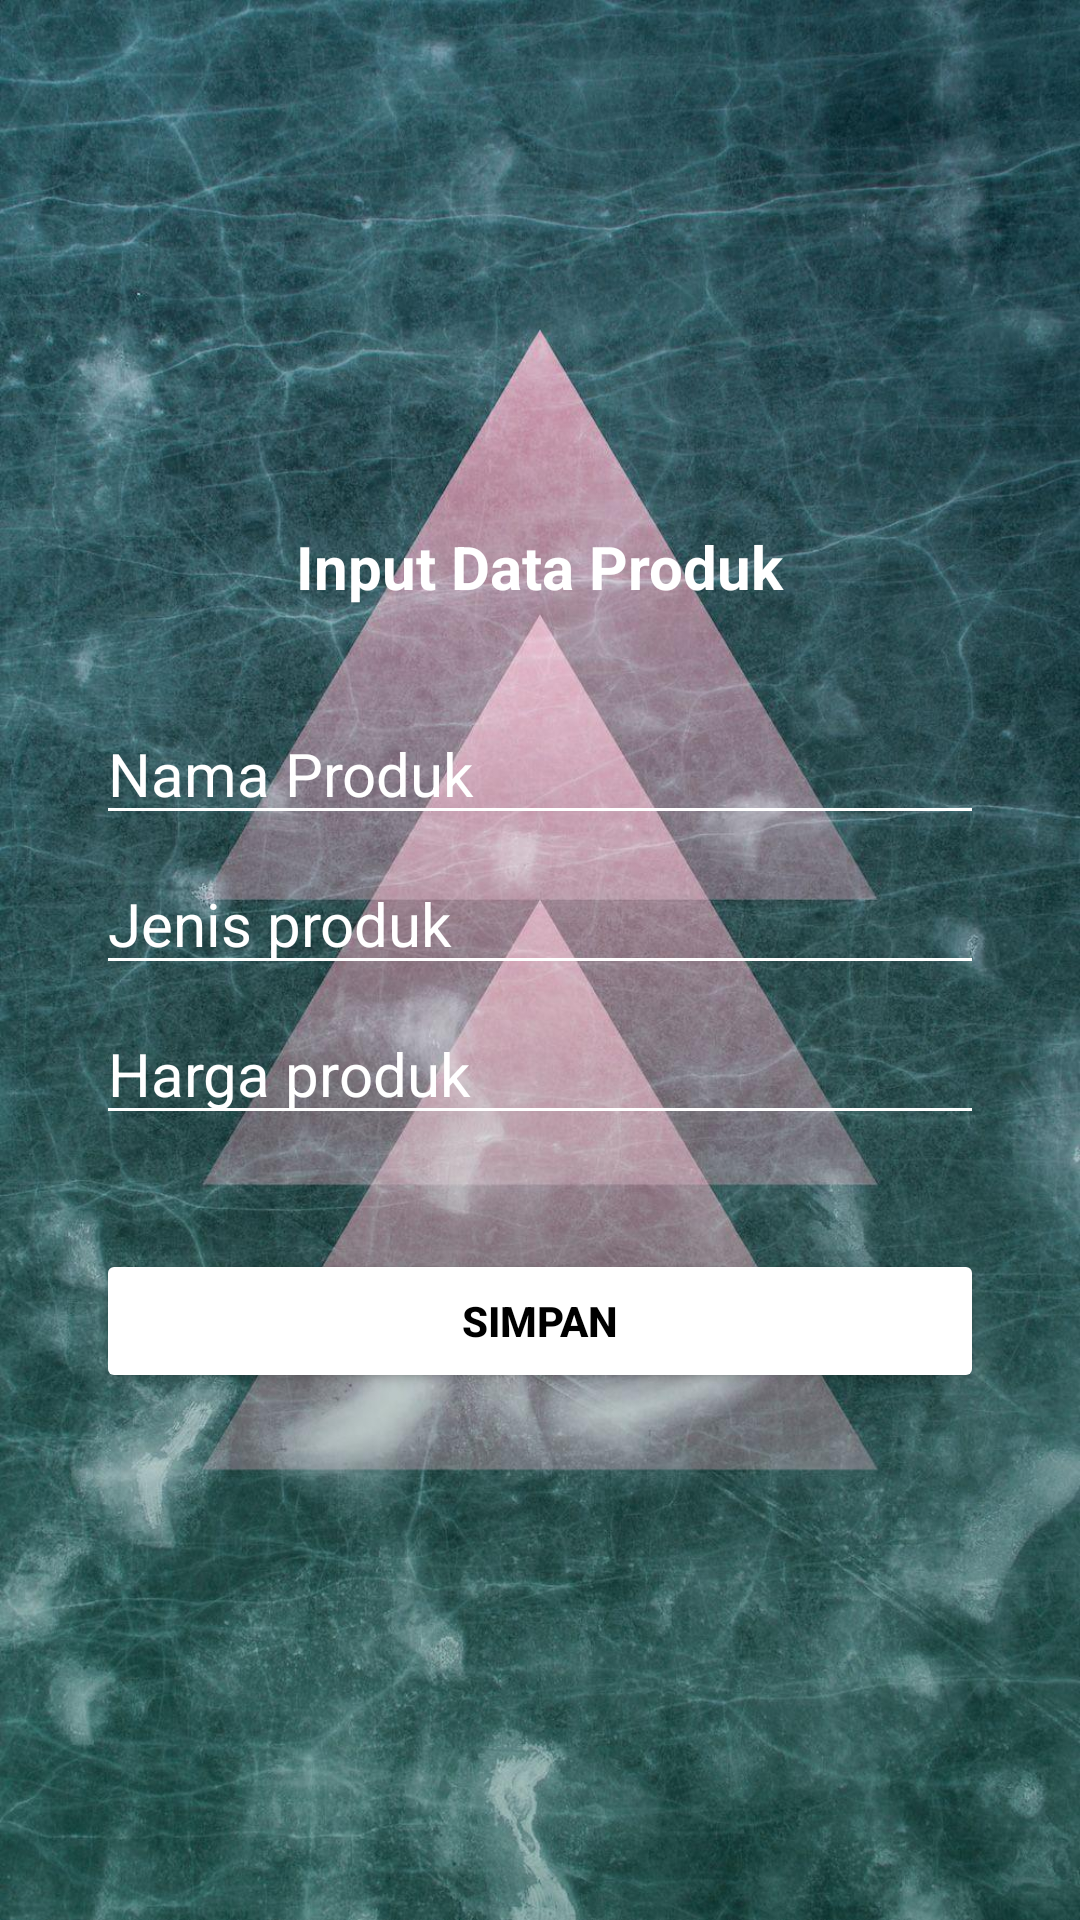

Reconstruct the res/layout file that produces this screen, plus the resources it refers to.
<!-- AndroidManifest.xml: application theme Theme.HokiPercetakan -->
<!-- res/layout/activity_tambah.xml -->
<?xml version="1.0" encoding="utf-8"?>
<RelativeLayout xmlns:android="http://schemas.android.com/apk/res/android"
    xmlns:app="http://schemas.android.com/apk/res-auto"
    xmlns:tools="http://schemas.android.com/tools"
    android:layout_width="match_parent"
    android:layout_height="match_parent"
    android:background="@drawable/colors1"
    tools:context=".TambahActivity">

    <LinearLayout
        android:id="@+id/ll_tambah_produk"
        android:layout_width="match_parent"
        android:layout_height="wrap_content"
        android:orientation="vertical"
        android:layout_marginRight="32dp"
        android:layout_marginLeft="32dp"
        android:layout_marginBottom="10dp"
        android:layout_centerInParent="true">


        <TextView
            android:id="@+id/tv_judul_layout"
            android:layout_width="wrap_content"
            android:layout_height="wrap_content"
            android:text="Input Data Produk"
            android:textColor="@color/white"
            android:textSize="20sp"
            android:textStyle="bold"
            android:layout_gravity="center_horizontal"
            android:layout_marginBottom="32dp"/>

        <EditText
            android:id="@+id/et_nama"
            android:layout_width="match_parent"
            android:layout_height="wrap_content"
            android:hint="Nama Produk"
            android:backgroundTint="@color/white"
            android:textColorHint="@color/white"
            android:textColor="@color/white"
            android:textSize="20sp"
            android:layout_marginBottom="6dp"
            />

        <EditText
            android:id="@+id/et_jenis"
            android:layout_width="match_parent"
            android:layout_height="wrap_content"
            android:hint="Jenis produk"
            android:backgroundTint="@color/white"
            android:textColorHint="@color/white"
            android:textColor="@color/white"
            android:textSize="20sp"
            android:layout_marginBottom="6dp"
            />

        <EditText
            android:id="@+id/et_harga"
            android:layout_width="match_parent"
            android:layout_height="wrap_content"
            android:hint="Harga produk"
            android:backgroundTint="@color/white"
            android:textColorHint="@color/white"
            android:textColor="@color/white"
            android:textSize="20sp"
            android:layout_marginBottom="6dp"
            android:inputType="number"
            />

        <Button
            android:id="@+id/btn_simpan"
            android:layout_width="match_parent"
            android:layout_height="wrap_content"
            android:text="SIMPAN"
            android:backgroundTint="@color/white"
            android:textColor="@color/black"
            app:cornerRadius ="20dp"
            android:textStyle="bold"
            android:layout_marginTop="32dp"/>


    </LinearLayout>
</RelativeLayout>
<!-- resources referenced by this layout -->
<resources>
  <!-- drawable colors1: jpg bitmap (drawable, 238719 bytes) -->
  <style name="Theme.HokiPercetakan" parent="Theme.MaterialComponents.DayNight.DarkActionBar">
          
          <item name="colorPrimary">@color/purple_500</item>
          <item name="colorPrimaryVariant">@color/purple_700</item>
          <item name="colorOnPrimary">@color/white</item>
          
          <item name="colorSecondary">@color/teal_200</item>
          <item name="colorSecondaryVariant">@color/teal_700</item>
          <item name="colorOnSecondary">@color/black</item>
          
          <item name="android:statusBarColor">?attr/colorPrimaryVariant</item>
          
      </style>
  <!-- not gathered from this repository: default colours our renderer supplied (Android Studio template values) -->
  <color name="purple_500">#FF6200EE</color>
  <color name="purple_700">#FF3700B3</color>
  <color name="teal_200">#FF03DAC5</color>
  <color name="teal_700">#FF018786</color>
  <color name="black">#FF000000</color>
  <color name="white">#FFFFFFFF</color>
</resources>
